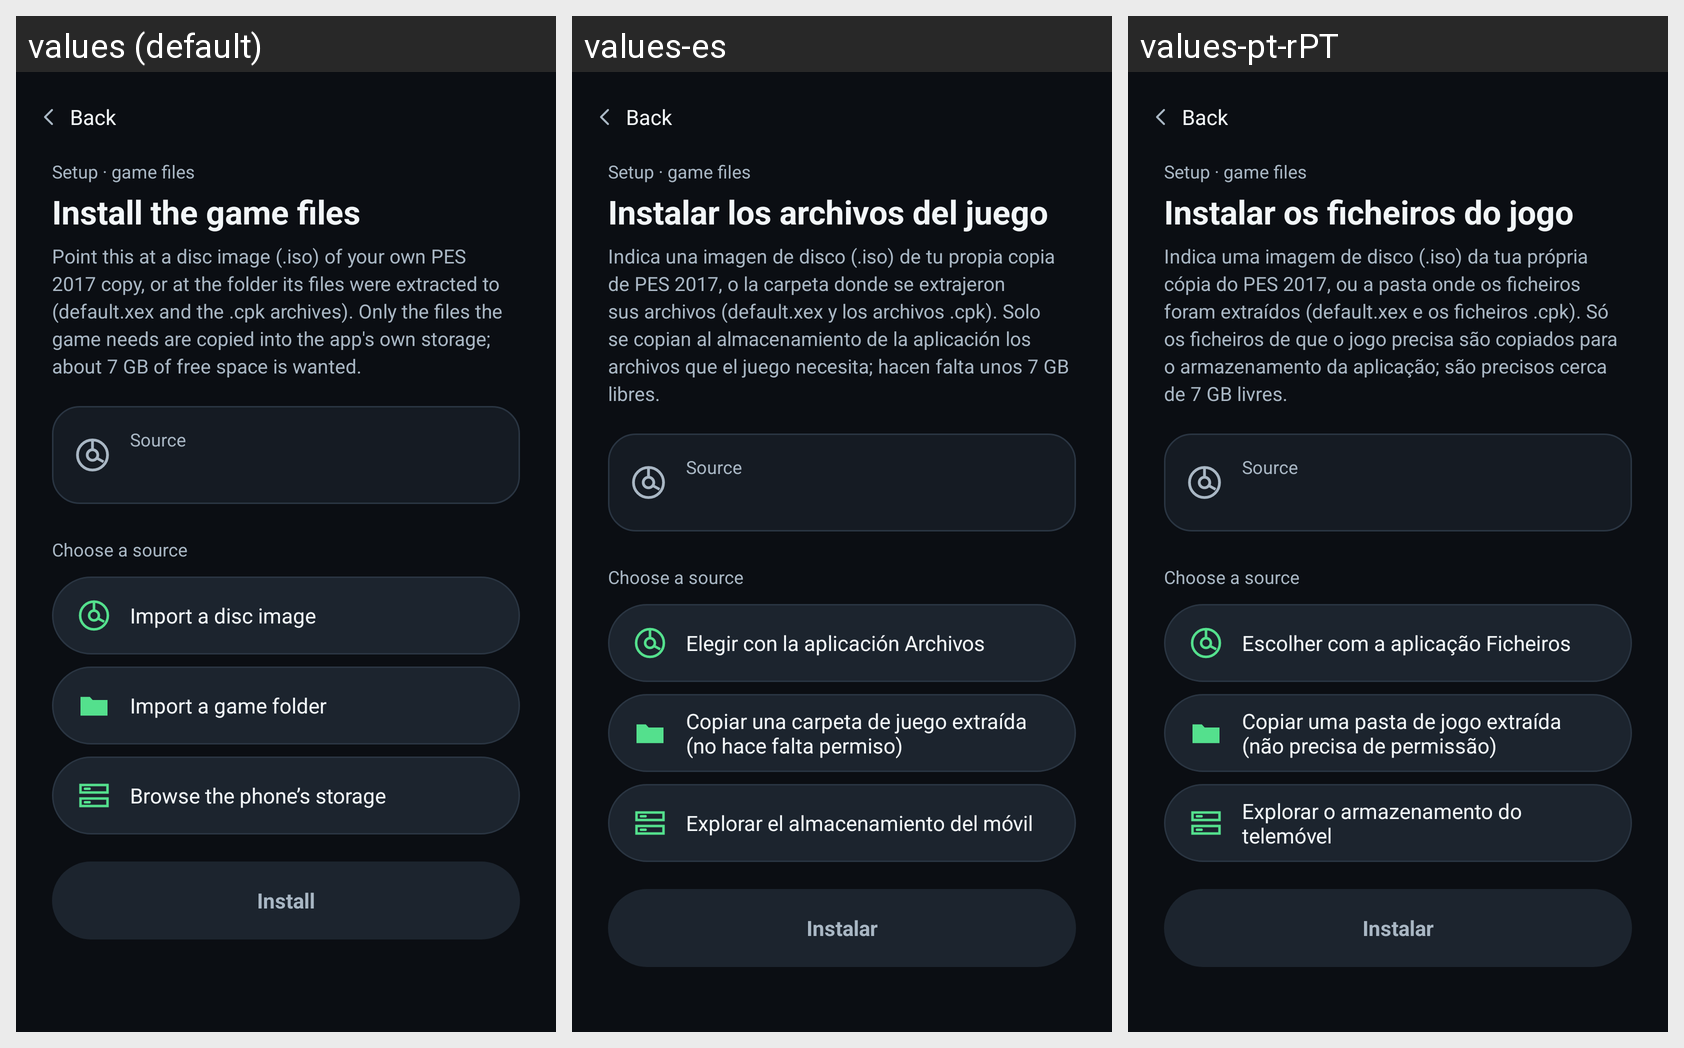

Here is an Android app screen in its default locale and in the app's own translations. Write out the translated-string differences for the strings that appear on this screen.
Android screen res/layout/activity_install.xml rendered under 3 locales, left to right: values (default), values-es, values-pt-rPT. Device: Nexus 5 (rendered at 1080×1920; each locale shown at half size, 540×960, under a caption strip naming it); theme Theme.PES17.Console.
Other locales in the repository, not shown: values-ar, values-fr, values-ru.
Strings drawn on this screen, with the default value and each locale's value (text and hints the layout hard-codes, and strings that could not be matched under every locale, appear in the picture but are not listed):

ui_install_step
  values: Setup · game files
  values-es: Setup · game files  [not translated; the default value is used]
  values-pt-rPT: Setup · game files  [not translated; the default value is used]

install_game
  values: Install the game files
  values-es: Instalar los archivos del juego
  values-pt-rPT: Instalar os ficheiros do jogo

install_hint
  values: Point this at a disc image (.iso) of your own PES 2017 copy, or at the folder its files were extracted to (default.xex and the .cpk archives). Only the files the game needs are copied into the app's own storage; about 7 GB of free space is wanted.
  values-es: Indica una imagen de disco (.iso) de tu propia copia de PES 2017, o la carpeta donde se extrajeron sus archivos (default.xex y los archivos .cpk). Solo se copian al almacenamiento de la aplicación los archivos que el juego necesita; hacen falta unos 7 GB libres.
  values-pt-rPT: Indica uma imagem de disco (.iso) da tua própria cópia do PES 2017, ou a pasta onde os ficheiros foram extraídos (default.xex e os ficheiros .cpk). Só os ficheiros de que o jogo precisa são copiados para o armazenamento da aplicação; são precisos cerca de 7 GB livres.

ui_source_label
  values: Source
  values-es: Source  [not translated; the default value is used]
  values-pt-rPT: Source  [not translated; the default value is used]

ui_choose_title
  values: Choose a source
  values-es: Choose a source  [not translated; the default value is used]
  values-pt-rPT: Choose a source  [not translated; the default value is used]

pick_with_files
  values: Import a disc image
  values-es: Elegir con la aplicación Archivos
  values-pt-rPT: Escolher com a aplicação Ficheiros

pick_folder
  values: Import a game folder
  values-es: Copiar una carpeta de juego extraída (no hace falta permiso)
  values-pt-rPT: Copiar uma pasta de jogo extraída (não precisa de permissão)

choose_source
  values: Browse the phone’s storage
  values-es: Explorar el almacenamiento del móvil
  values-pt-rPT: Explorar o armazenamento do telemóvel

begin_install
  values: Install
  values-es: Instalar
  values-pt-rPT: Instalar

ui_back
  values: Back
  values-es: Back  [not translated; the default value is used]
  values-pt-rPT: Back  [not translated; the default value is used]
